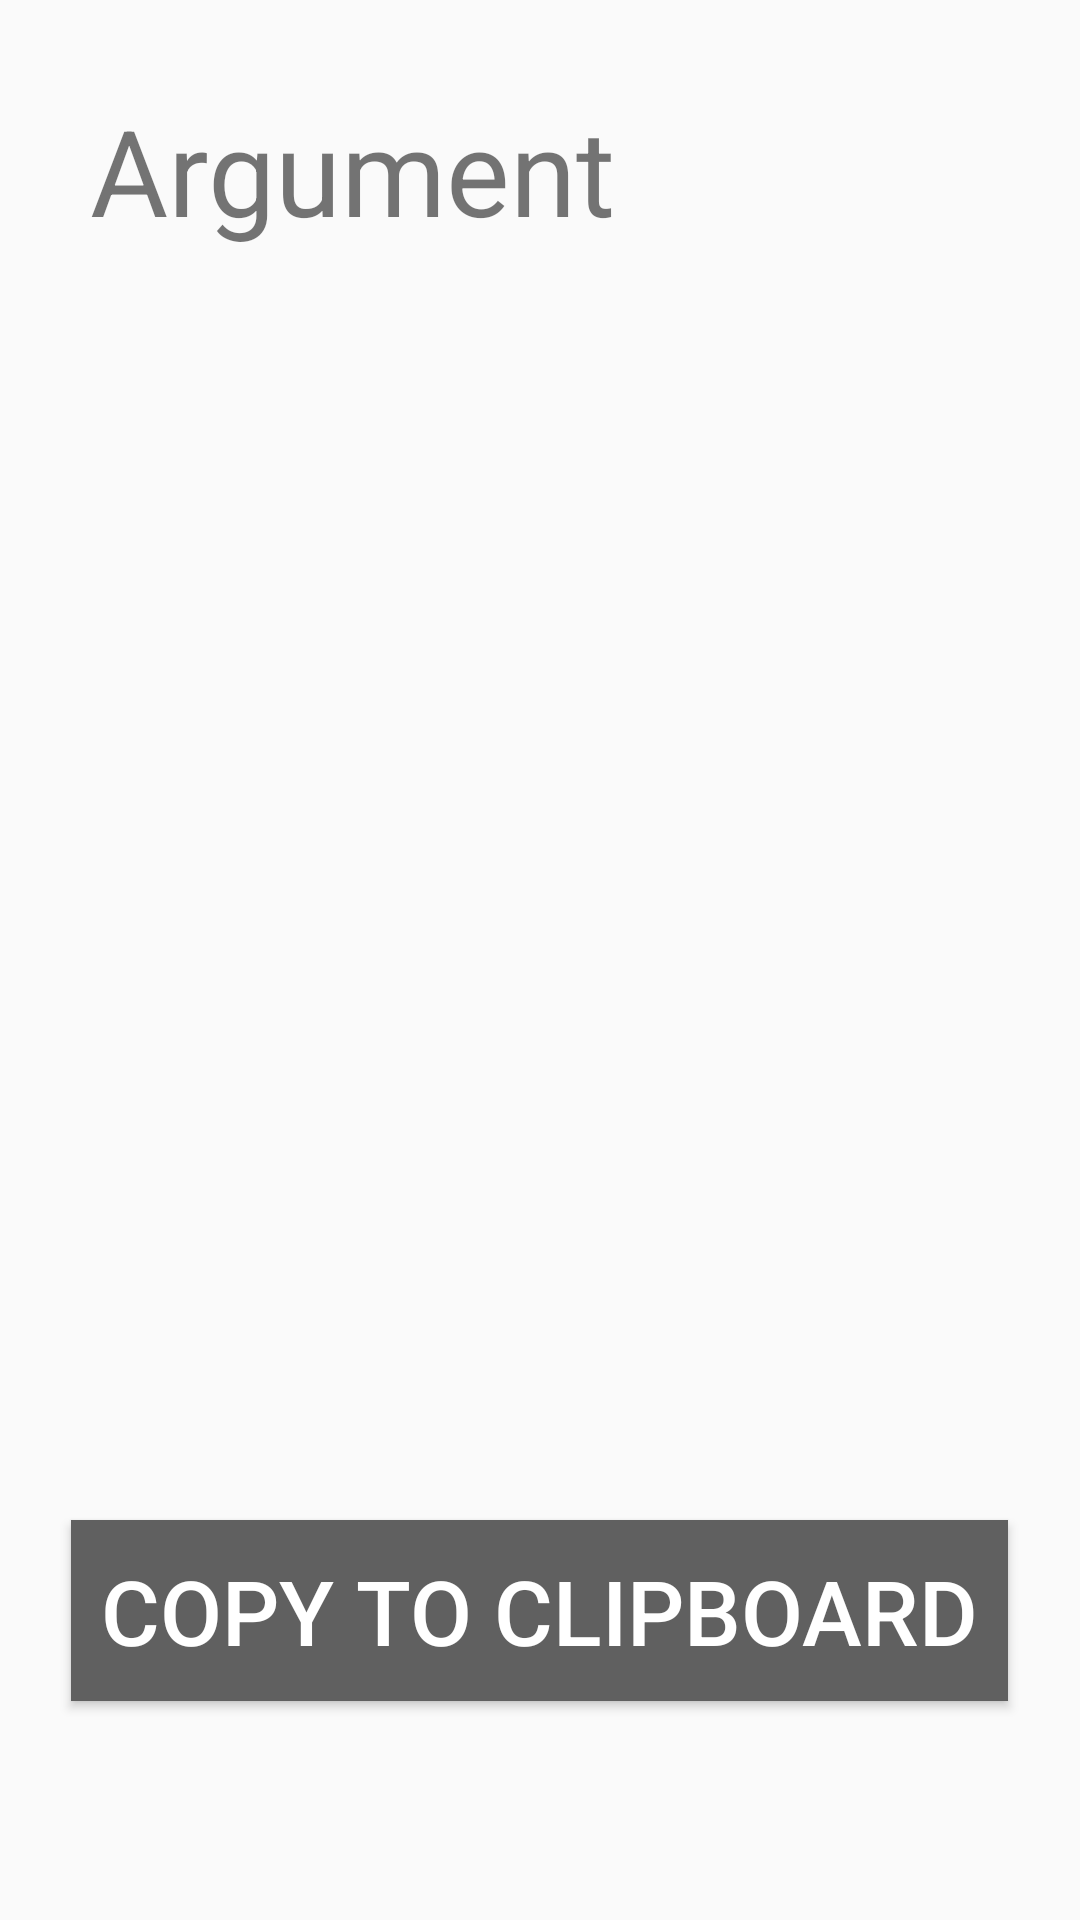

The Android layout XML behind this screen, and the referenced resources:
<!-- AndroidManifest.xml: activity theme AppTheme -->
<!-- res/layout/activity_argument.xml -->
<?xml version="1.0" encoding="utf-8"?>
<LinearLayout xmlns:android="http://schemas.android.com/apk/res/android"
    xmlns:app="http://schemas.android.com/apk/res-auto"
    xmlns:tools="http://schemas.android.com/tools"
    android:layout_width="match_parent"
    android:layout_height="match_parent"
    android:fitsSystemWindows="true"
    tools:context="us.votedifferent.code4liberty.argue4me.argumentActivity">

    <RelativeLayout
        android:layout_width="match_parent"
        android:layout_height="match_parent">

        <TextView
            android:layout_width="match_parent"
            android:layout_height="match_parent"
            android:text="Argument"
            android:id="@+id/Argument"
            android:textSize="40sp"
            android:padding="30dp"
            android:paddingLeft="30dp"
            android:paddingTop="30dp"
            android:paddingRight="30dp"
            android:paddingBottom="30dp" />

        <Button
            android:layout_width="wrap_content"
            android:layout_height="wrap_content"
            android:text="@string/copy_to_clipboard"
            android:id="@+id/copy"
            android:layout_marginBottom="73dp"
            android:layout_alignParentBottom="true"
            android:layout_centerHorizontal="true"
            android:padding="10dp"
            android:paddingLeft="10dp"
            android:paddingTop="10dp"
            android:paddingRight="10dp"
            android:paddingBottom="10dp"
            android:textColor="#ffffff"
            android:background="#606060"
            android:textSize="30sp" />
    </RelativeLayout>
</LinearLayout>
<!-- resources referenced by this layout -->
<resources>
  <string name="copy_to_clipboard">Copy to Clipboard</string>
  <style name="AppTheme" parent="Theme.AppCompat.Light.NoActionBar">
          
          <item name="colorPrimary">@color/colorPrimary</item>
          <item name="colorPrimaryDark">@color/colorPrimaryDark</item>
          <item name="colorAccent">@color/colorAccent</item>
      </style>
  <!-- not gathered from this repository: default colours our renderer supplied (Android Studio template values) -->
  <color name="colorPrimary">#FF6200EE</color>
  <color name="colorPrimaryDark">#FF3700B3</color>
  <color name="colorAccent">#FF03DAC5</color>
</resources>
